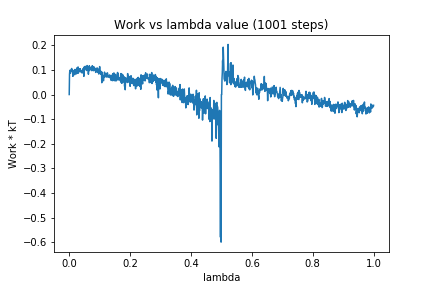

The table this chart was drawn from, first rows:
0, 0.0
1, 0.08181
2, 0.09807
3, 0.09649
4, 0.08631
5, 0.09864
6, 0.09402
7, 0.1
8, 0.1057
9, 0.09408
10, 0.1009
11, 0.09945
12, 0.07378
13, 0.09661
14, 0.09517
15, 0.08663
16, 0.09336
17, 0.09708
18, 0.08019
19, 0.1019
20, 0.0858
21, 0.0976
22, 0.08873
23, 0.09652
24, 0.08393
25, 0.108
26, 0.08662
27, 0.09755
28, 0.08982
29, 0.112
30, 0.08676
31, 0.1022
32, 0.1005
33, 0.103
34, 0.1038
35, 0.09273
36, 0.1048
37, 0.09874
38, 0.09198
39, 0.09638
40, 0.0942
41, 0.09763
42, 0.0874
43, 0.08817
44, 0.08951
45, 0.1036
46, 0.1032
47, 0.1063
48, 0.07374
49, 0.1117
50, 0.09839
51, 0.1137
52, 0.1128
53, 0.1054
54, 0.1085
55, 0.1146
56, 0.1057
57, 0.09746
58, 0.1089
59, 0.1175
60, 0.1119
... 940 more rows
